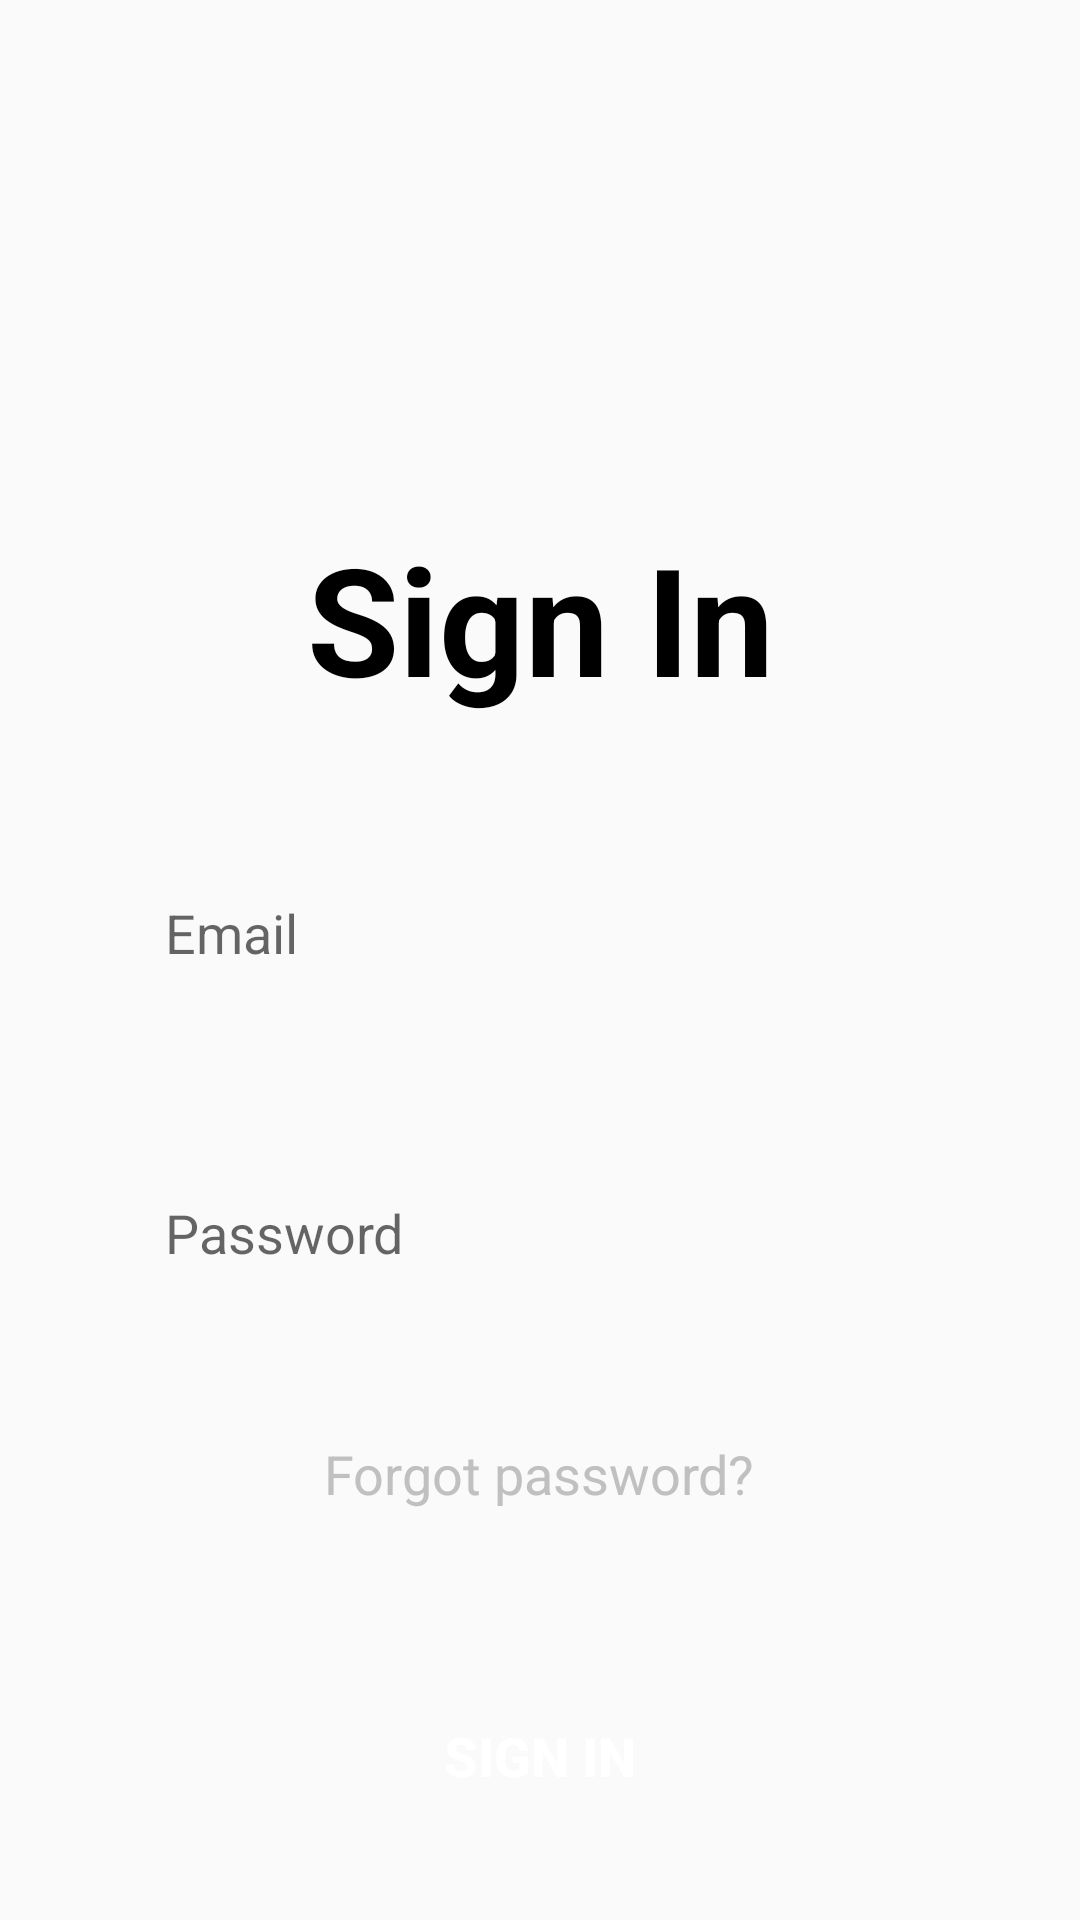

The Android layout XML behind this screen, and the referenced resources:
<!-- AndroidManifest.xml: application theme Theme.LTDT_QUOCDUY -->
<!-- res/layout/activity_login.xml -->
<?xml version="1.0" encoding="utf-8"?>
<LinearLayout xmlns:android="http://schemas.android.com/apk/res/android"
    android:layout_width="match_parent"
    android:layout_height="match_parent"
    android:orientation="vertical"
    android:outlineAmbientShadowColor="@color/black">

    <LinearLayout
        android:layout_width="match_parent"
        android:layout_height="1dp"
        android:layout_marginTop="150dp"
        android:orientation="horizontal"
        android:outlineAmbientShadowColor="@color/black">

    </LinearLayout>

    <LinearLayout
        android:layout_width="match_parent"
        android:layout_height="wrap_content"
        android:gravity="center"
        android:orientation="vertical">

        <TextView
            android:layout_width="match_parent"
            android:layout_height="80dp"
            android:layout_margin="15dp"
            android:gravity="center"
            android:text="Sign In"
            android:textColor="#000"
            android:textSize="50sp"
            android:textStyle="bold" />

        <EditText
            android:layout_width="match_parent"
            android:layout_height="70dp"
            android:layout_margin="15dp"
            android:background="@drawable/background_input"
            android:gravity="left|center"
            android:hint="Email"
            android:paddingLeft="40dp" />

        <EditText
            android:layout_width="match_parent"
            android:layout_height="70dp"
            android:layout_margin="15dp"
            android:background="@drawable/background_input"
            android:gravity="left|center"
            android:hint="Password"
            android:paddingLeft="40dp" />

        <TextView
            android:layout_width="wrap_content"
            android:layout_height="wrap_content"
            android:layout_margin="18dp"
            android:text="Forgot password?"
            android:textColor="#C0C0C0"
            android:textSize="18dp" />

        <Button
            android:id="@+id/btnDangnhap"
            android:layout_width="wrap_content"
            android:layout_height="wrap_content"
            android:layout_gravity="bottom|center_horizontal"
            android:layout_marginTop="40dp"
            android:background="@drawable/background_button"
            android:text="Sign In"
            android:textColor="#fff"
            android:textSize="18dp"
            android:textStyle="bold" />

    </LinearLayout>

    <LinearLayout
        android:layout_width="match_parent"
        android:layout_height="wrap_content"
        android:layout_gravity="center"
        android:gravity="center"
        android:orientation="vertical">

        <TextView
            android:id="@+id/text"
            android:layout_width="wrap_content"
            android:layout_height="wrap_content"
            android:layout_margin="18dp"
            android:gravity="center"
            android:text="Sign Up"
            android:textColor="#FFCC33"
            android:textSize="22dp" />
    </LinearLayout>


</LinearLayout>
<!-- resources referenced by this layout -->
<resources>
  <style name="Theme.LTDT_QUOCDUY" parent="Base.Theme.LTDT_QUOCDUY" />
  <style name="Base.Theme.LTDT_QUOCDUY" parent="Theme.AppCompat.Light.NoActionBar">
          
          
      </style>
  <!-- not gathered from this repository: default colours our renderer supplied (Android Studio template values) -->
  <color name="black">#FF000000</color>
</resources>
